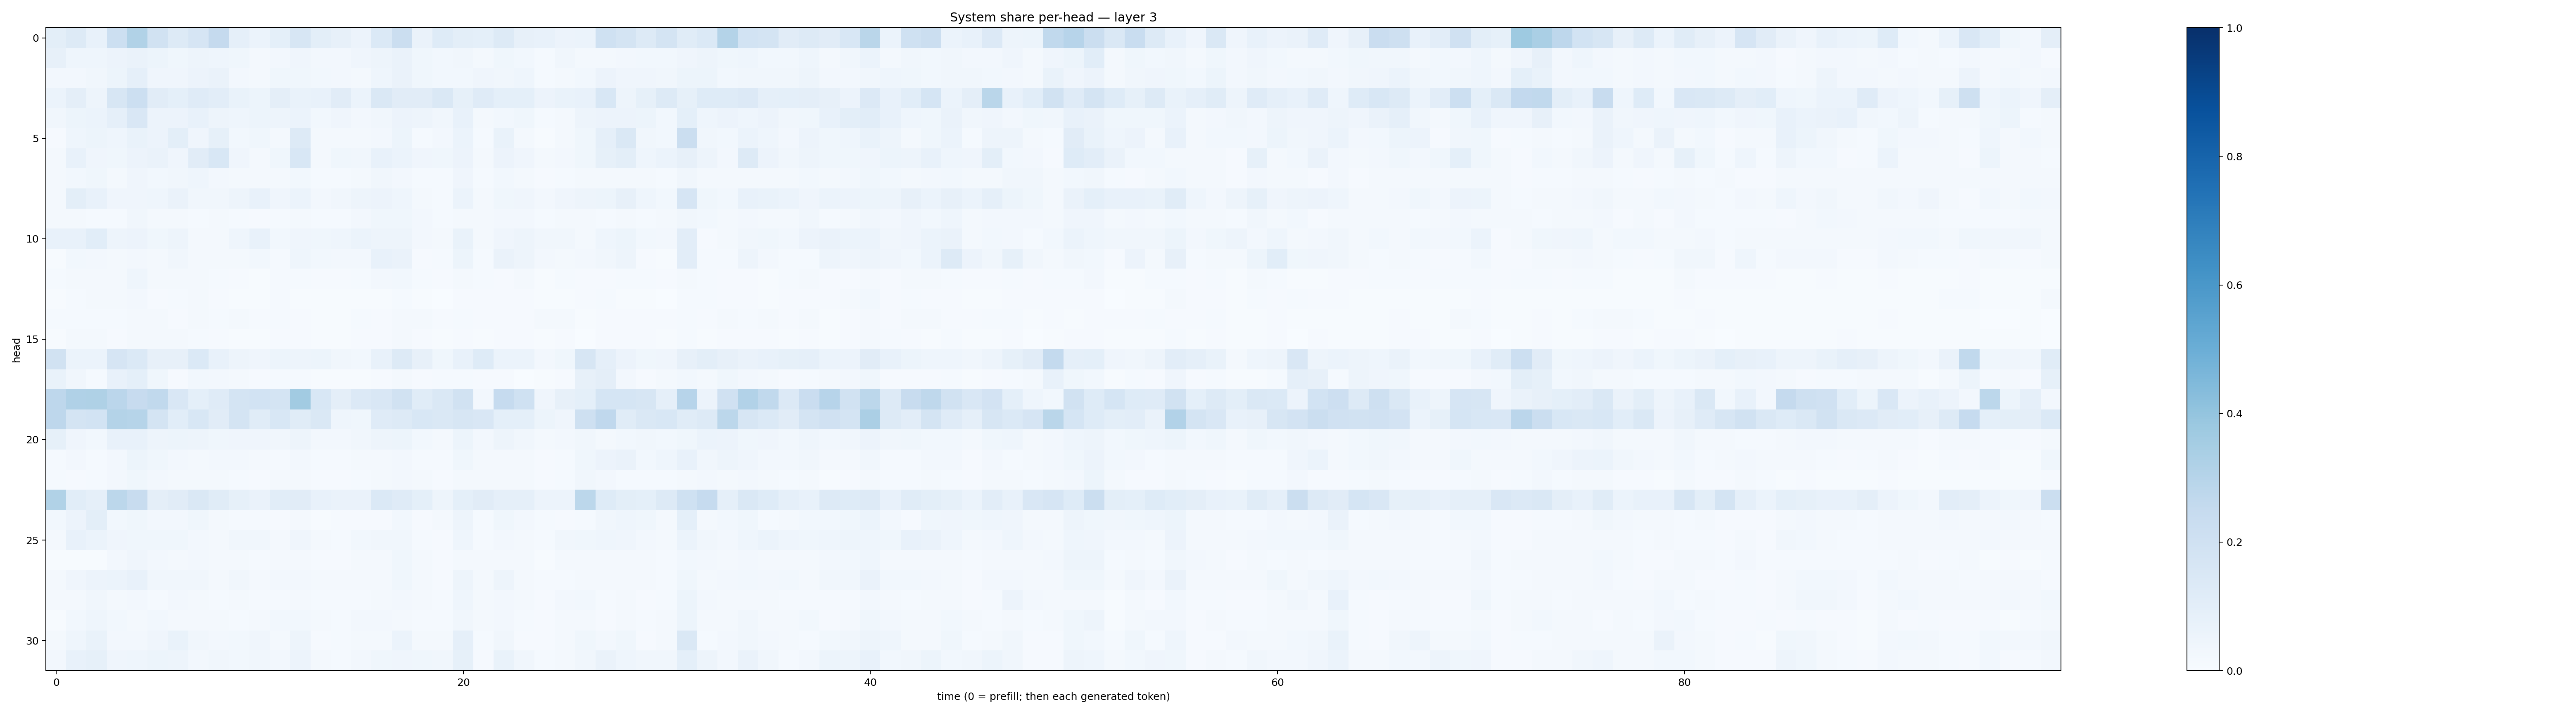

The file beside this chart, header and first rows:
0.100392975, 0.12920238, 0.07489177, 0.21528755, 0.31543535, 0.19111608, 0.12535241, 0.1654692, 0.25130197, 0.08843459, 0.06103287, 0.09080855, 0.16180953, 0.09878756, 0.07853677, 0.05517538, 0.13846141, 0.22548239, 0.063896835, 0.12367433, 0.10153097, 0.09116669, 0.12775195, 0.080554985
0.0789, 0.04411, 0.0451, 0.0556, 0.06397, 0.0543, 0.03823, 0.04896, 0.04452, 0.03595, 0.01977, 0.02412, 0.04268, 0.02528, 0.0272, 0.04253, 0.04761, 0.06282, 0.03658, 0.02808, 0.03171, 0.01938, 0.03752, 0.02976
0.02412, 0.02696, 0.03509, 0.05339, 0.08601, 0.04222, 0.04141, 0.0571, 0.06639, 0.02634, 0.01747, 0.03759, 0.03711, 0.02898, 0.02488, 0.01589, 0.04489, 0.06545, 0.03697, 0.02887, 0.02955, 0.04038, 0.03203, 0.04338
0.05941, 0.094, 0.04706, 0.1576, 0.2171, 0.1127, 0.09228, 0.118, 0.1024, 0.0688, 0.05218, 0.09758, 0.06982, 0.07406, 0.1101, 0.06038, 0.141, 0.1102, 0.1122, 0.1435, 0.08441, 0.1179, 0.09063, 0.09203
0.03251, 0.05214, 0.06119, 0.08726, 0.1497, 0.05806, 0.05833, 0.07795, 0.04979, 0.04421, 0.05301, 0.04953, 0.06016, 0.02812, 0.04041, 0.02673, 0.03452, 0.05545, 0.04824, 0.03261, 0.07475, 0.02321, 0.02832, 0.03845
0.01156, 0.04652, 0.0516, 0.04532, 0.06687, 0.05481, 0.1012, 0.04208, 0.08444, 0.02975, 0.03574, 0.02099, 0.1292, 0.01858, 0.01814, 0.02208, 0.02595, 0.05212, 0.01515, 0.02734, 0.06004, 0.0138, 0.06865, 0.01747
0.01815, 0.07464, 0.04265, 0.0385, 0.05623, 0.06582, 0.03925, 0.1132, 0.1537, 0.04044, 0.02134, 0.03832, 0.1557, 0.02265, 0.03789, 0.03274, 0.07276, 0.05934, 0.03923, 0.03732, 0.0579, 0.01831, 0.05671, 0.0393
0.02083, 0.02962, 0.03686, 0.01995, 0.04183, 0.03004, 0.03239, 0.04298, 0.02402, 0.01839, 0.01567, 0.02286, 0.02865, 0.01403, 0.01442, 0.02262, 0.03404, 0.02512, 0.01227, 0.01413, 0.04006, 0.01429, 0.02966, 0.02226
0.01802, 0.0978, 0.07774, 0.04002, 0.04296, 0.04636, 0.06546, 0.03482, 0.03429, 0.04756, 0.07081, 0.042, 0.06057, 0.02709, 0.03268, 0.05043, 0.05716, 0.04428, 0.01931, 0.01492, 0.0592, 0.01997, 0.03699, 0.04291
0.02233, 0.01813, 0.01559, 0.01337, 0.0331, 0.01588, 0.02101, 0.01464, 0.0161, 0.01261, 0.01086, 0.01308, 0.01927, 0.01383, 0.01513, 0.02595, 0.0365, 0.03758, 0.02698, 0.01527, 0.01871, 0.01764, 0.02363, 0.02667
0.07349, 0.07356, 0.1085, 0.05045, 0.0568, 0.03663, 0.04759, 0.01844, 0.02214, 0.04396, 0.07297, 0.03017, 0.04075, 0.03588, 0.0463, 0.05878, 0.04822, 0.04783, 0.02497, 0.01899, 0.06902, 0.02141, 0.04089, 0.04898
0.007353, 0.03059, 0.0251, 0.02242, 0.02527, 0.01703, 0.03246, 0.02049, 0.0183, 0.01763, 0.03025, 0.01541, 0.0465, 0.0294, 0.02625, 0.02427, 0.07433, 0.06332, 0.01014, 0.01211, 0.05345, 0.01215, 0.06404, 0.04818
0.01399, 0.01739, 0.01857, 0.01753, 0.04431, 0.01829, 0.01887, 0.02057, 0.01503, 0.01034, 0.00701, 0.01549, 0.01182, 0.008069, 0.009624, 0.0145, 0.02563, 0.03115, 0.01443, 0.008787, 0.01587, 0.01398, 0.009856, 0.01769
0.007239, 0.0152, 0.01682, 0.01621, 0.02471, 0.01115, 0.0152, 0.01667, 0.009371, 0.007366, 0.006708, 0.01259, 0.007649, 0.004517, 0.004472, 0.004503, 0.007788, 0.0141, 0.007396, 0.00364, 0.008832, 0.008008, 0.008713, 0.008059
0.01385, 0.0143, 0.01478, 0.01245, 0.02068, 0.01599, 0.01118, 0.02007, 0.01466, 0.01645, 0.009044, 0.01263, 0.008625, 0.005679, 0.007697, 0.01406, 0.01131, 0.01573, 0.01593, 0.01041, 0.01242, 0.01029, 0.007826, 0.008573
0.004092, 0.01805, 0.01568, 0.01031, 0.01826, 0.01598, 0.01818, 0.01335, 0.01154, 0.007295, 0.005544, 0.008033, 0.01122, 0.006207, 0.006489, 0.008806, 0.01037, 0.02052, 0.008831, 0.006268, 0.009708, 0.004381, 0.008461, 0.009552
0.189, 0.05909, 0.0604, 0.1652, 0.137, 0.07949, 0.08116, 0.1377, 0.07467, 0.0469, 0.04183, 0.0524, 0.04868, 0.05184, 0.0318, 0.0282, 0.07484, 0.1268, 0.07819, 0.03682, 0.07051, 0.1221, 0.06157, 0.05951
0.06783, 0.03198, 0.01219, 0.07145, 0.09012, 0.03792, 0.01131, 0.02758, 0.02352, 0.02103, 0.009022, 0.01185, 0.01386, 0.0064, 0.007579, 0.005567, 0.01109, 0.01786, 0.0113, 0.01458, 0.01193, 0.009563, 0.00823, 0.003697
0.275, 0.3182, 0.3229, 0.283, 0.2456, 0.2653, 0.1497, 0.09104, 0.1196, 0.174, 0.1846, 0.1758, 0.3629, 0.1539, 0.09722, 0.134, 0.1522, 0.1947, 0.1163, 0.1453, 0.1942, 0.02674, 0.2475, 0.2029
0.2765, 0.175, 0.184, 0.3052, 0.2987, 0.1769, 0.1066, 0.1554, 0.1129, 0.1757, 0.1169, 0.1532, 0.1163, 0.1463, 0.04627, 0.0376, 0.1179, 0.1271, 0.1532, 0.1408, 0.1638, 0.1498, 0.09266, 0.09303
0.0839, 0.04283, 0.02787, 0.07606, 0.07077, 0.04705, 0.05153, 0.04875, 0.03892, 0.0415, 0.03907, 0.03304, 0.04911, 0.02716, 0.02606, 0.03188, 0.04797, 0.05279, 0.03019, 0.01823, 0.05125, 0.02609, 0.0482, 0.03292
0.01202, 0.02496, 0.01196, 0.02645, 0.05147, 0.03768, 0.02553, 0.02086, 0.02587, 0.02377, 0.01657, 0.01248, 0.02642, 0.01327, 0.01378, 0.0181, 0.02074, 0.02516, 0.01303, 0.0149, 0.03833, 0.01944, 0.02229, 0.02329
0.01482, 0.0112, 0.01288, 0.02425, 0.03827, 0.02361, 0.02009, 0.02255, 0.02018, 0.01405, 0.008842, 0.01867, 0.02277, 0.01091, 0.009842, 0.01302, 0.02048, 0.02657, 0.02168, 0.01107, 0.01874, 0.01663, 0.01644, 0.0204
0.3137, 0.1078, 0.08695, 0.2782, 0.24, 0.09624, 0.1099, 0.1432, 0.117, 0.08204, 0.06608, 0.1082, 0.1129, 0.07444, 0.06607, 0.06307, 0.1394, 0.1207, 0.09349, 0.05069, 0.09009, 0.1111, 0.08942, 0.08892
0.03071, 0.05825, 0.1013, 0.02823, 0.03725, 0.02678, 0.02706, 0.03588, 0.01738, 0.01234, 0.01427, 0.009725, 0.01772, 0.00687, 0.009907, 0.008461, 0.01016, 0.03014, 0.01043, 0.02085, 0.04749, 0.01492, 0.03684, 0.02382
0.01878, 0.07375, 0.05956, 0.03954, 0.03799, 0.03587, 0.03667, 0.02653, 0.02068, 0.03323, 0.0315, 0.02233, 0.04228, 0.01578, 0.01407, 0.03124, 0.03143, 0.03478, 0.01411, 0.0115, 0.044, 0.01488, 0.02502, 0.0225
0.004348, 0.004582, 0.00778, 0.02682, 0.03915, 0.02643, 0.02323, 0.02418, 0.01665, 0.01626, 0.01534, 0.01662, 0.02241, 0.009657, 0.009163, 0.01664, 0.01768, 0.03767, 0.01692, 0.009662, 0.02028, 0.02112, 0.01915, 0.0176
0.02307, 0.04293, 0.05668, 0.06031, 0.07508, 0.03353, 0.03347, 0.03471, 0.02312, 0.03176, 0.02307, 0.02398, 0.02485, 0.01807, 0.01618, 0.01699, 0.02287, 0.03666, 0.01665, 0.01085, 0.05039, 0.02121, 0.04762, 0.02209
0.01947, 0.02175, 0.03474, 0.02045, 0.02473, 0.01538, 0.02435, 0.01853, 0.01467, 0.0177, 0.01221, 0.01502, 0.01989, 0.01322, 0.01188, 0.01373, 0.01667, 0.02518, 0.01719, 0.01276, 0.04368, 0.01592, 0.02451, 0.01613
0.007779, 0.02765, 0.04628, 0.02924, 0.02099, 0.02778, 0.02092, 0.0183, 0.01718, 0.01417, 0.02084, 0.02913, 0.02838, 0.01679, 0.01493, 0.02715, 0.02526, 0.01736, 0.01227, 0.01381, 0.03261, 0.01649, 0.02576, 0.01355
0.0206, 0.04488, 0.06999, 0.02495, 0.02524, 0.04248, 0.06818, 0.03177, 0.02687, 0.02843, 0.04116, 0.0187, 0.04925, 0.009719, 0.01478, 0.01607, 0.02122, 0.05957, 0.01711, 0.02213, 0.08866, 0.01451, 0.03249, 0.009834
0.02518, 0.07497, 0.08267, 0.04227, 0.04419, 0.05368, 0.04726, 0.02542, 0.03183, 0.03071, 0.03344, 0.02601, 0.05674, 0.01896, 0.01383, 0.02659, 0.03826, 0.0429, 0.03772, 0.0334, 0.08263, 0.01166, 0.06816, 0.0333
